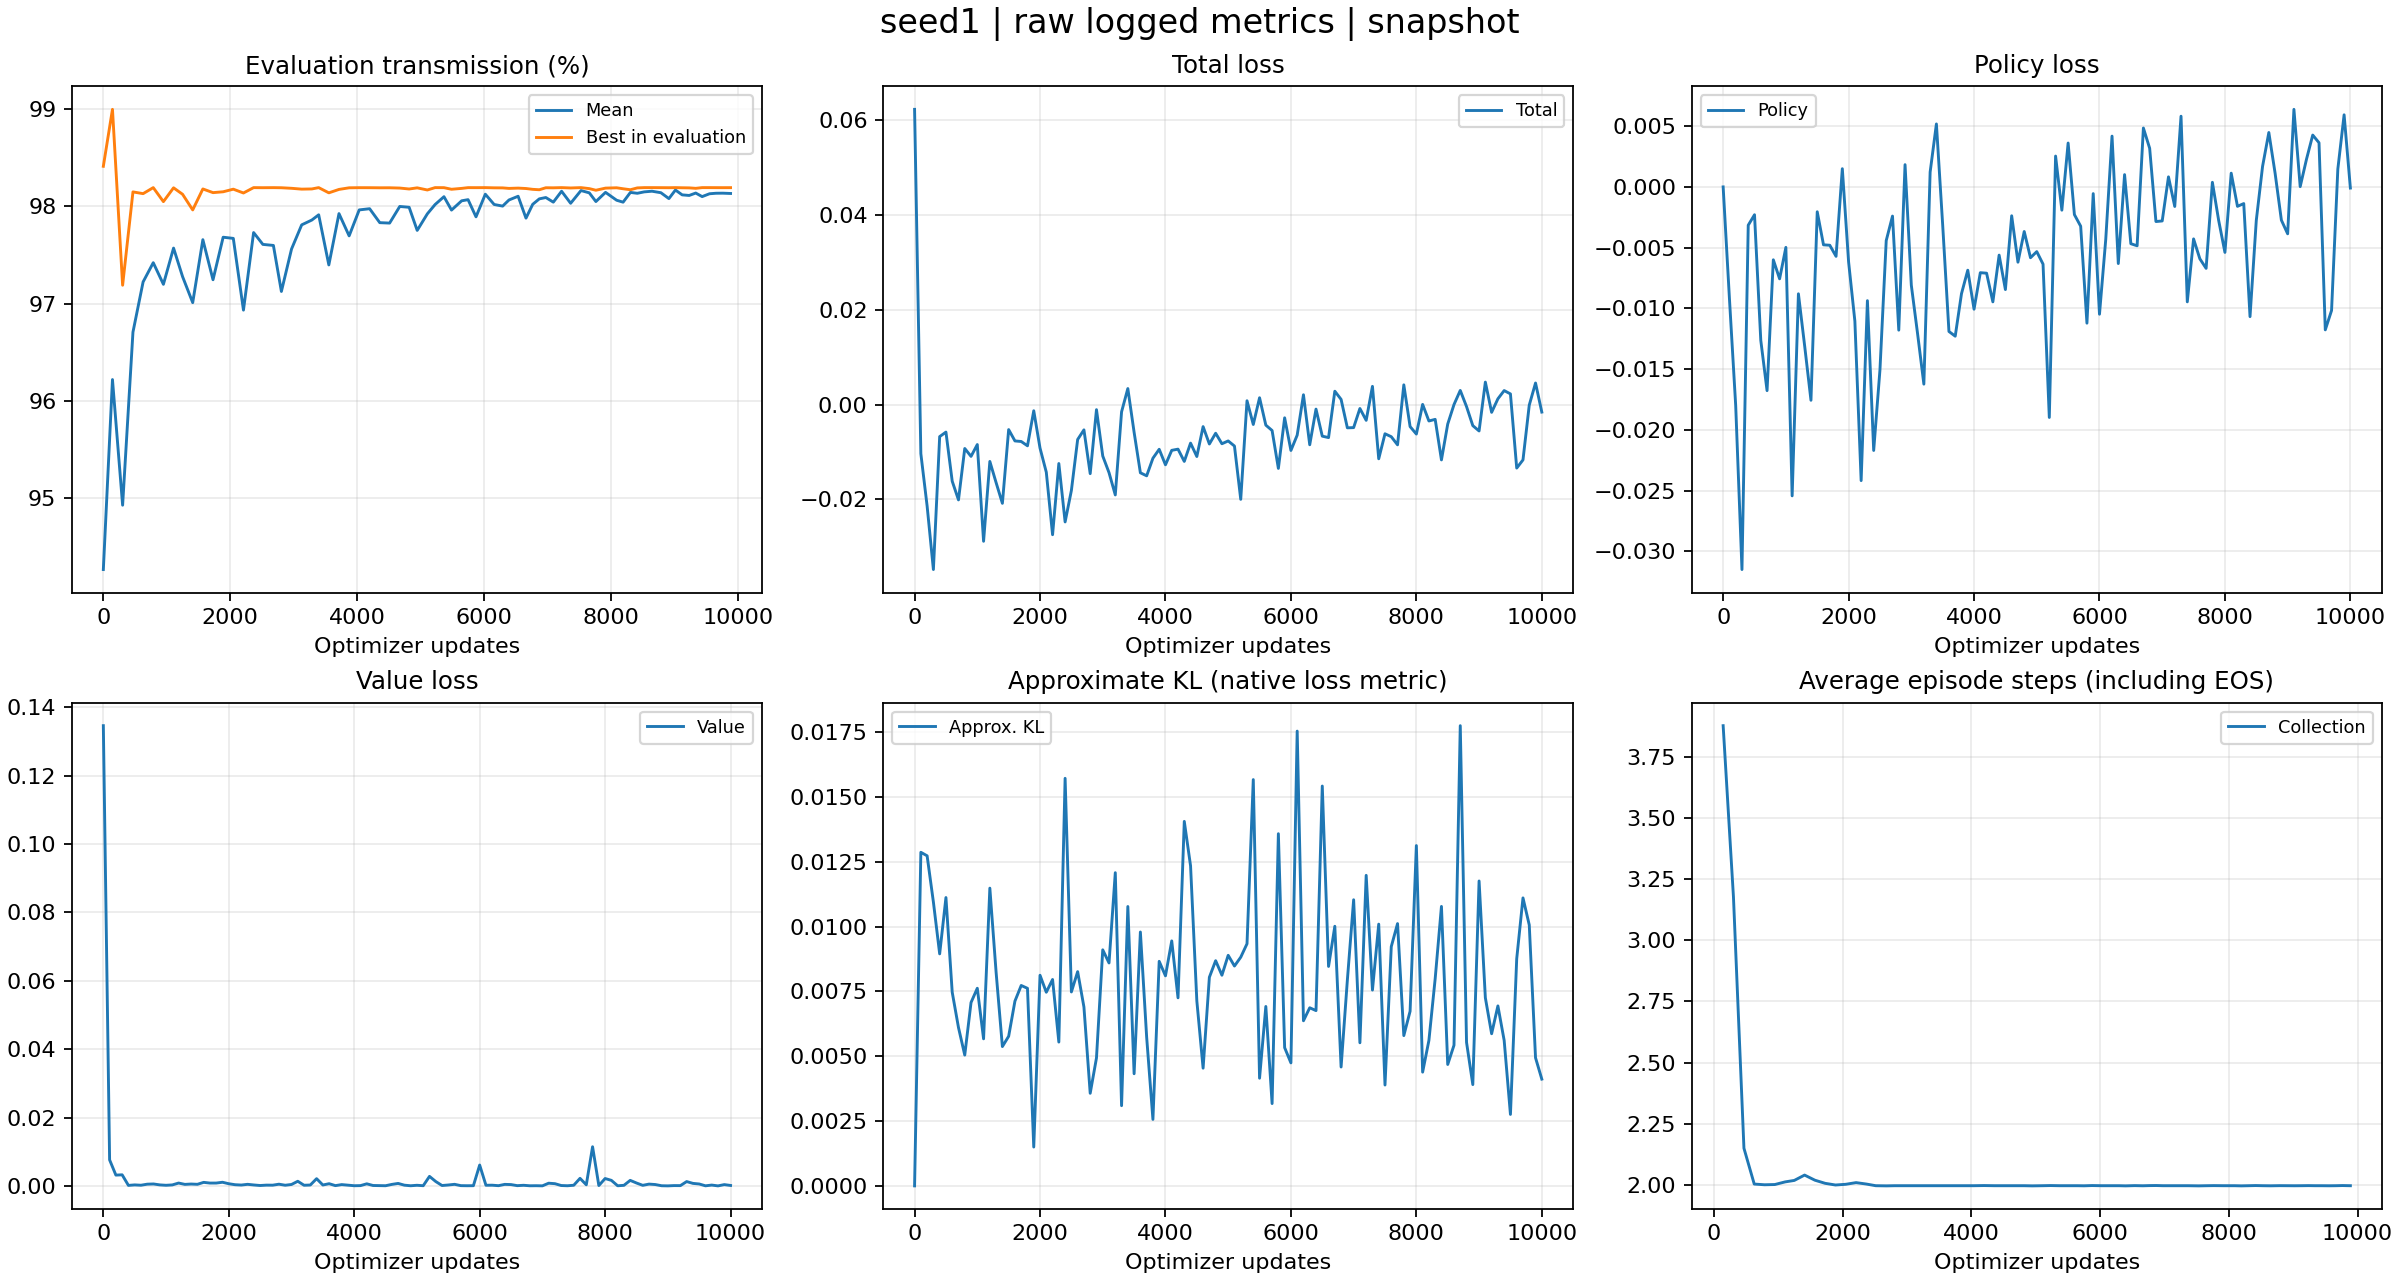

The data file committed next to this chart (first rows):
tag, optimizer_step, wall_time, value
evaluator_iter/reward_mean, 0, 1792391737, 0.9426
evaluator_iter/reward_mean, 144, 1792391743, 0.9622
evaluator_iter/reward_mean, 304, 1792391750, 0.9492
evaluator_iter/reward_mean, 467, 1792391792, 0.9671
evaluator_iter/reward_mean, 627, 1792391801, 0.9722
evaluator_iter/reward_mean, 787, 1792391811, 0.9742
evaluator_iter/reward_mean, 947, 1792391821, 0.972
evaluator_iter/reward_mean, 1107, 1792391829, 0.9757
evaluator_iter/reward_mean, 1249, 1792391838, 0.9728
evaluator_iter/reward_mean, 1409, 1792391848, 0.9701
evaluator_iter/reward_mean, 1569, 1792391858, 0.9766
evaluator_iter/reward_mean, 1729, 1792391868, 0.9724
evaluator_iter/reward_mean, 1889, 1792391879, 0.9768
evaluator_iter/reward_mean, 2049, 1792391890, 0.9767
evaluator_iter/reward_mean, 2209, 1792391900, 0.9693
evaluator_iter/reward_mean, 2369, 1792391911, 0.9773
evaluator_iter/reward_mean, 2515, 1792391923, 0.9761
evaluator_iter/reward_mean, 2681, 1792391939, 0.976
evaluator_iter/reward_mean, 2807, 1792391951, 0.9712
evaluator_iter/reward_mean, 2967, 1792391963, 0.9756
evaluator_iter/reward_mean, 3127, 1792391974, 0.9781
evaluator_iter/reward_mean, 3287, 1792391985, 0.9786
evaluator_iter/reward_mean, 3395, 1792391996, 0.9791
evaluator_iter/reward_mean, 3555, 1792392007, 0.974
evaluator_iter/reward_mean, 3715, 1792392020, 0.9793
evaluator_iter/reward_mean, 3875, 1792392030, 0.977
evaluator_iter/reward_mean, 4034, 1792392041, 0.9796
evaluator_iter/reward_mean, 4198, 1792392059, 0.9798
evaluator_iter/reward_mean, 4358, 1792392072, 0.9783
evaluator_iter/reward_mean, 4513, 1792392084, 0.9783
evaluator_iter/reward_mean, 4673, 1792392098, 0.98
evaluator_iter/reward_mean, 4821, 1792392110, 0.9799
evaluator_iter/reward_mean, 4948, 1792392126, 0.9775
evaluator_iter/reward_mean, 5108, 1792392139, 0.9792
evaluator_iter/reward_mean, 5230, 1792392156, 0.9802
evaluator_iter/reward_mean, 5370, 1792392168, 0.981
evaluator_iter/reward_mean, 5489, 1792392192, 0.9796
evaluator_iter/reward_mean, 5649, 1792392206, 0.9806
evaluator_iter/reward_mean, 5750, 1792392232, 0.9807
evaluator_iter/reward_mean, 5875, 1792392247, 0.9789
evaluator_iter/reward_mean, 6022, 1792392288, 0.9813
evaluator_iter/reward_mean, 6161, 1792392310, 0.9802
evaluator_iter/reward_mean, 6295, 1792392330, 0.98
evaluator_iter/reward_mean, 6395, 1792392345, 0.9807
evaluator_iter/reward_mean, 6539, 1792392370, 0.981
evaluator_iter/reward_mean, 6663, 1792392404, 0.9788
evaluator_iter/reward_mean, 6769, 1792392438, 0.9802
evaluator_iter/reward_mean, 6873, 1792392462, 0.9808
evaluator_iter/reward_mean, 6976, 1792392480, 0.9809
evaluator_iter/reward_mean, 7094, 1792392517, 0.9804
evaluator_iter/reward_mean, 7224, 1792392526, 0.9816
evaluator_iter/reward_mean, 7367, 1792392545, 0.9803
evaluator_iter/reward_mean, 7530, 1792392561, 0.9816
evaluator_iter/reward_mean, 7661, 1792392580, 0.9814
evaluator_iter/reward_mean, 7765, 1792392603, 0.9805
evaluator_iter/reward_mean, 7917, 1792392614, 0.9814
evaluator_iter/reward_mean, 8092, 1792392642, 0.9806
evaluator_iter/reward_mean, 8194, 1792392655, 0.9804
evaluator_iter/reward_mean, 8309, 1792392665, 0.9814
evaluator_iter/reward_mean, 8418, 1792392680, 0.9814
... 562 more rows
